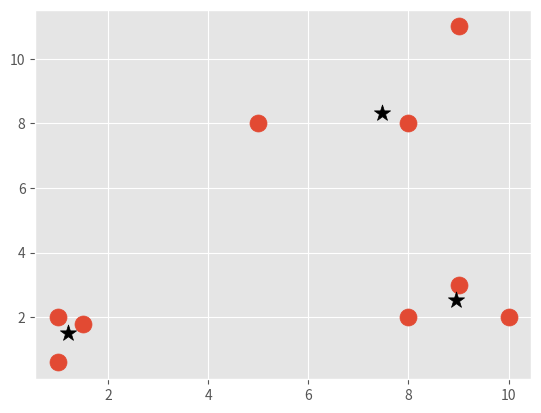

Reproduce this figure in Python.

""" Title: Machine Learning with Python, source code 
    Author: sentdex 
    Availability: https://www.youtube.com/playlist?list=PLQVvvaa0QuDfKTOs3Keq_kaG2P55YRn5v """

import numpy as np
import matplotlib.pyplot as plt
from matplotlib import style
style.use('ggplot')

X = np.array([[1, 2], [1.5, 1.8], [5, 8], [8, 8], [1, 0.6], [9, 11], [8, 2], [10, 2], [9, 3]])
colors = 10 * ['g', 'r', 'c', 'b', 'k']


class MeanShift:
    def __init__(self, radius=None, radius_units=100):
        self.radius = radius
        self.radius_units = radius_units

    def fit(self, data):
        if self.radius is None:
            start_centroid = np.average(data, axis=0)
            distances_to_start_centroids = [np.linalg.norm(feature_set-start_centroid)
                                            for feature_set in data]
            self.radius = max(distances_to_start_centroids)/self.radius_units
        print_test = True
        centroids = {}
        scores = [i for i in range(self.radius_units)][::-1]  # reverse the list
        for i in range(len(data)):
            centroids[i] = data[i]
        optimized = False
        while not optimized:
            new_centroids = []
            # for each centroid, identify other points in its bandwidth and calculate a new centroid
            for centroid_classification in centroids:
                centroid = centroids[centroid_classification]
                in_bandwidth = []
                for feature_set in data:
                    distance = np.linalg.norm(feature_set-centroid)
                    if distance == 0:
                        distance == 0.000000001
                    score_index = int(distance/self.radius)  # classify distance
                    if score_index >= self.radius_units - 1:  # if too far away
                        # set it to the largest index with lowest score
                        score_index = self.radius_units - 1
                    to_add = ((scores[score_index]**2)*[feature_set])  # penalize for being too far
                    in_bandwidth += to_add
                    if print_test:
                        print("feature_set:", feature_set)
                        # close points being awarded, far points being penalized
                        print("to_add:", len(to_add), "of", feature_set)
                print_test = False
                new_centroid = np.average(in_bandwidth, axis=0)
                new_centroids.append(tuple(new_centroid))
            uniques = self.extract_unique_elements(new_centroids)

            prev_centroids = dict(centroids)
            print("prev_centroids:", prev_centroids)
            print("new_unique_centroids:", uniques)
            centroids = {}
            for i in range(len(uniques)):
                centroids[i] = np.array(uniques[i])
            step_optimized = True
            for i in centroids:
                if not np.array_equal(centroids[i], prev_centroids[i]):
                    print("comparing: ", centroids[i], "and", prev_centroids[i])
                    step_optimized = False
                if not step_optimized:
                    break
            print(100 * '#')
            # when the entire centroids dict do not change
            if step_optimized:
                optimized = True

        self.centroids = centroids
        print("estimated_centroids:", self.centroids)
        print(100 * '#')

    def extract_unique_elements(self, data):
        uniques = sorted(list(set(data)))  # set of tuples
        # need to remove centroids that are really close from each other
        similar_data = []
        for i in range(len(uniques) - 1):
            for j in range(i + 1, len(uniques) - 1):
                if np.linalg.norm(np.array(uniques[i]) - np.array(uniques[j])) <= self.radius:
                    if uniques[j] not in similar_data:
                        similar_data.append(uniques[j])
        for similar_centroid in similar_data:
            uniques.remove(similar_centroid)
        return uniques

    def predict(self, data):
        distances = [np.linalg.norm(data-self.centroids[classification]) for classification in self.centroids]
        prediction = distances.index(min(distances))
        print("predicted classification of ", data, ": class", prediction)
        return prediction


clf = MeanShift()
clf.fit(X)
centroids = clf.centroids
clf.predict([6, 8])

plt.scatter(X[:, 0], X[:, 1], s=150)
for c in centroids:
    plt.scatter(centroids[c][0], centroids[c][1], color='k', marker='*', s=150)
plt.show()

